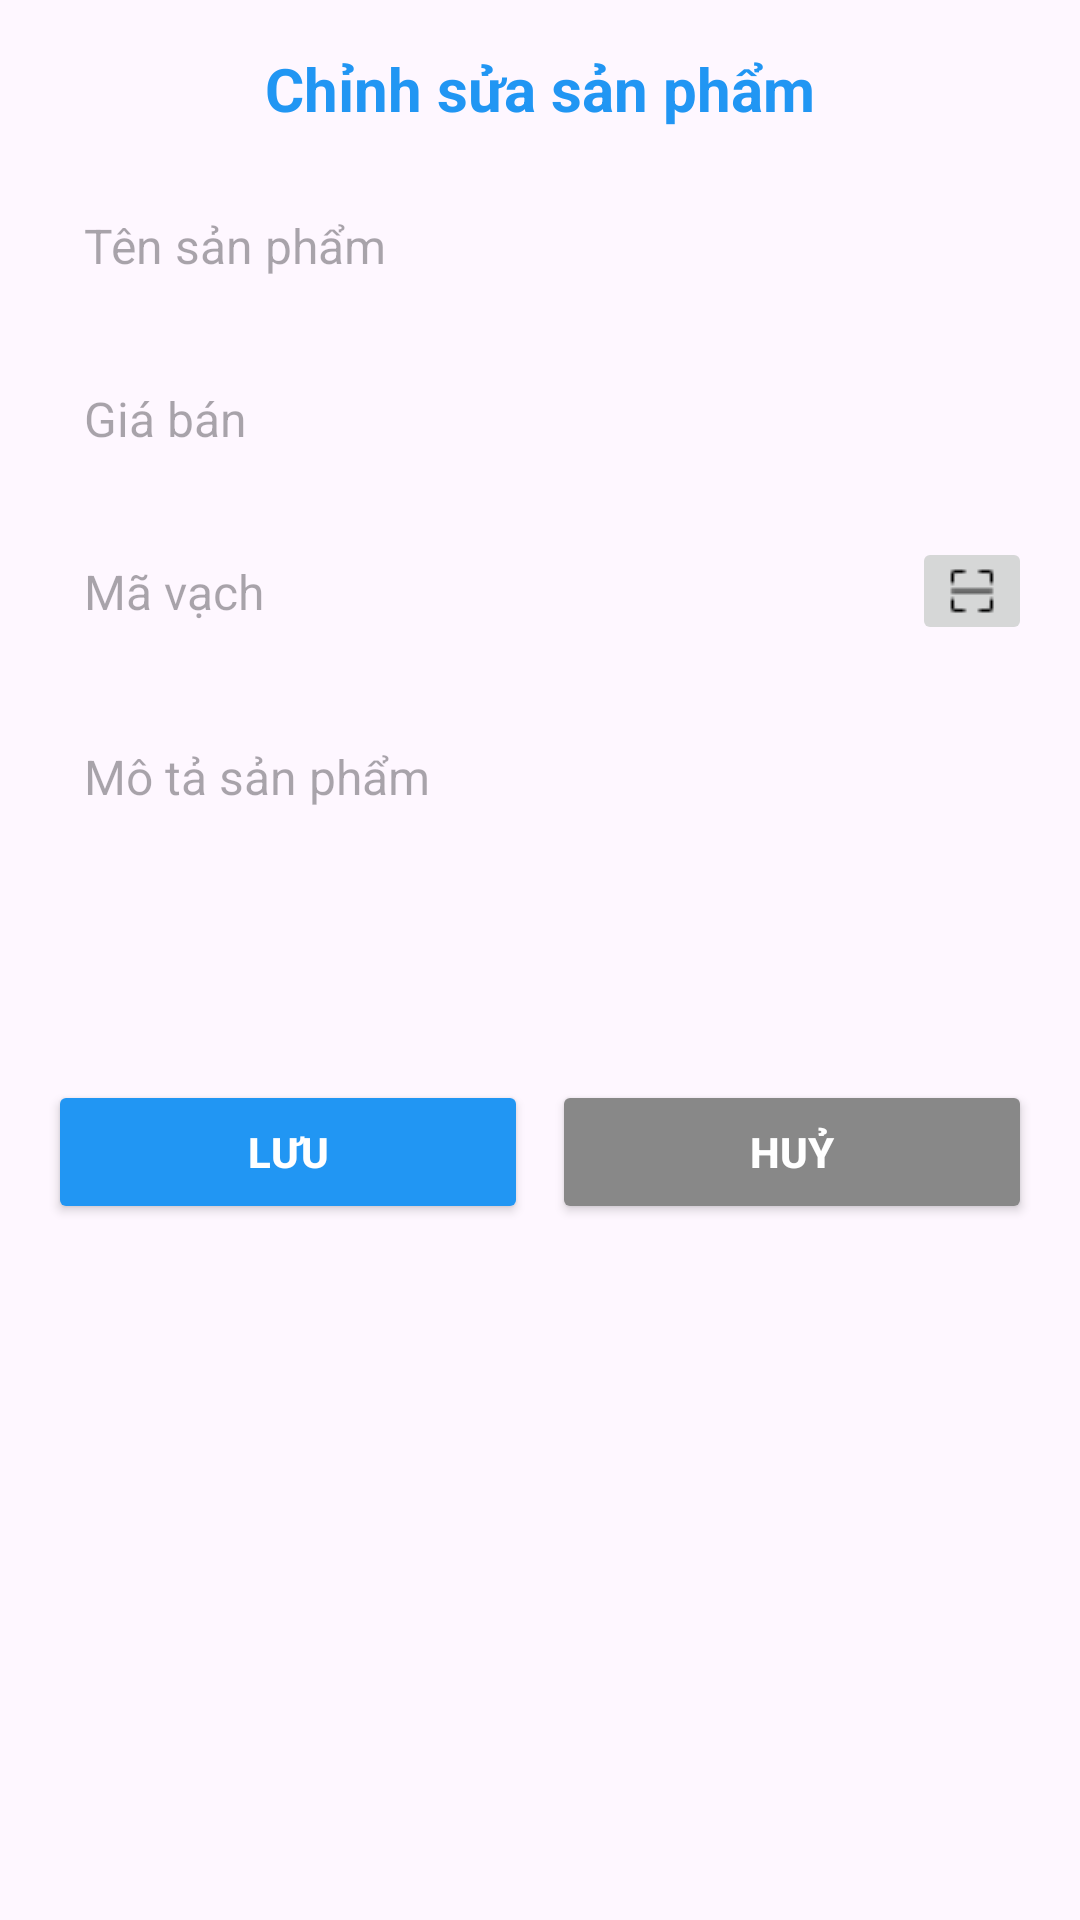

Android layout source for this screen:
<!-- AndroidManifest.xml: application theme Theme.DuAn1_QuanLyBanHang -->
<!-- res/layout/dialog_sua.xml -->
<LinearLayout xmlns:android="http://schemas.android.com/apk/res/android"
    android:layout_width="match_parent"
    android:layout_height="wrap_content"
    android:orientation="vertical"
    android:padding="16dp"
    android:background="@drawable/dialog_background">

    
    <TextView
        android:id="@+id/tvDialogTitle"
        android:layout_width="match_parent"
        android:layout_height="wrap_content"
        android:text="Chỉnh sửa sản phẩm"
        android:textSize="20sp"
        android:textStyle="bold"
        android:gravity="center"
        android:textColor="@color/primaryColor"
        android:paddingBottom="16dp" />

    
    <EditText
        android:id="@+id/etTenSanPham"
        android:layout_width="match_parent"
        android:layout_height="wrap_content"
        android:hint="Tên sản phẩm"
        android:textSize="16sp"
        android:padding="12dp"
        android:background="@drawable/rounded_edittext"
        android:layout_marginBottom="12dp" />

    
    <EditText
        android:id="@+id/etGiaBan"
        android:layout_width="match_parent"
        android:layout_height="wrap_content"
        android:hint="Giá bán"
        android:inputType="numberDecimal"
        android:textSize="16sp"
        android:padding="12dp"
        android:background="@drawable/rounded_edittext"
        android:layout_marginBottom="12dp" />

    
    <LinearLayout
        android:layout_width="match_parent"
        android:layout_height="wrap_content"
        android:orientation="horizontal">
        <EditText
            android:id="@+id/etMaVach"
            android:layout_width="0dp"
            android:layout_height="wrap_content"
            android:layout_weight="1"
            android:hint="Mã vạch"
            android:inputType="number"
            android:textSize="16sp"
            android:padding="12dp"
            android:background="@drawable/rounded_edittext"
            android:layout_gravity="center"/>

        <ImageButton
            android:id="@+id/btnScan"
            android:layout_width="wrap_content"
            android:layout_height="wrap_content"
            android:layout_gravity="center"
            android:src="@drawable/scanner"/>

    </LinearLayout>



    
    <EditText
        android:id="@+id/etMoTa"
        android:layout_width="match_parent"
        android:layout_height="wrap_content"
        android:hint="Mô tả sản phẩm"
        android:inputType="textMultiLine"
        android:gravity="top"
        android:textSize="16sp"
        android:padding="12dp"
        android:background="@drawable/rounded_edittext"
        android:layout_marginBottom="16dp"
        android:layout_marginTop="16dp"
        android:minHeight="100dp" />

    
    <LinearLayout
        android:layout_width="match_parent"
        android:layout_height="wrap_content"
        android:orientation="horizontal"
        android:gravity="center"
        android:layout_marginTop="8dp">

        
        <Button
            android:id="@+id/btnSave"
            android:layout_width="0dp"
            android:layout_height="wrap_content"
            android:layout_weight="1"
            android:text="Lưu"
            android:backgroundTint="@color/primaryColor"
            android:textColor="#FFFFFF"
            android:textStyle="bold"
            android:layout_marginEnd="8dp"
            android:padding="12dp"
            android:elevation="4dp" />

        
        <Button
            android:id="@+id/btnCancel"
            android:layout_width="0dp"
            android:layout_height="wrap_content"
            android:layout_weight="1"
            android:text="Huỷ"
            android:backgroundTint="@color/xam"
            android:textColor="#FFFFFF"
            android:textStyle="bold"
            android:padding="12dp"
            android:elevation="4dp" />
    </LinearLayout>
</LinearLayout>
<!-- resources referenced by this layout -->
<resources>
  <color name="primaryColor">#2196F3</color>
  <color name="xam">#888888</color>
  <!-- drawable scanner: png bitmap (drawable, 257 bytes) -->
  <style name="Theme.DuAn1_QuanLyBanHang" parent="Base.Theme.DuAn1_QuanLyBanHang" />
  <style name="Base.Theme.DuAn1_QuanLyBanHang" parent="Theme.Material3.DayNight.NoActionBar">
          
          
      </style>
</resources>
